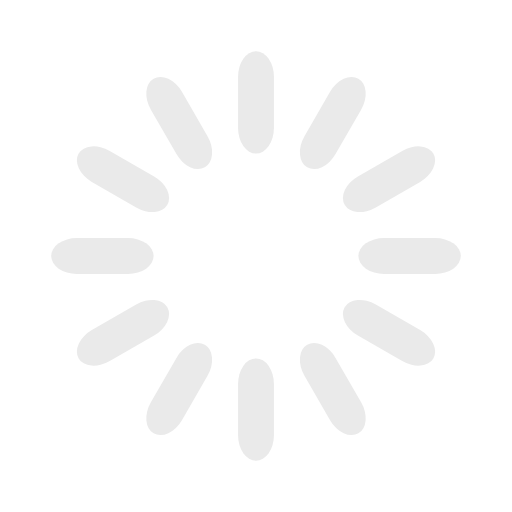
t = 0.00 s
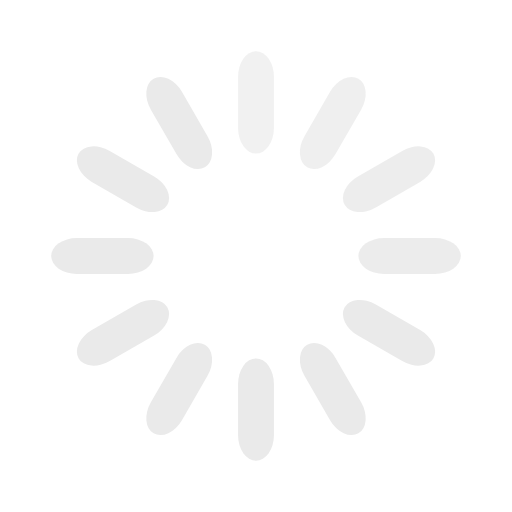
t = 0.33 s
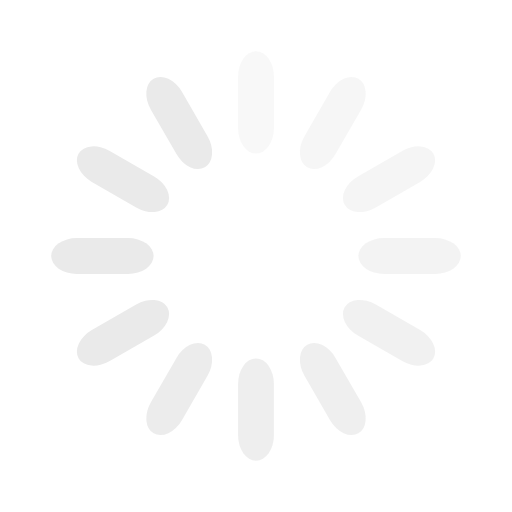
t = 0.67 s
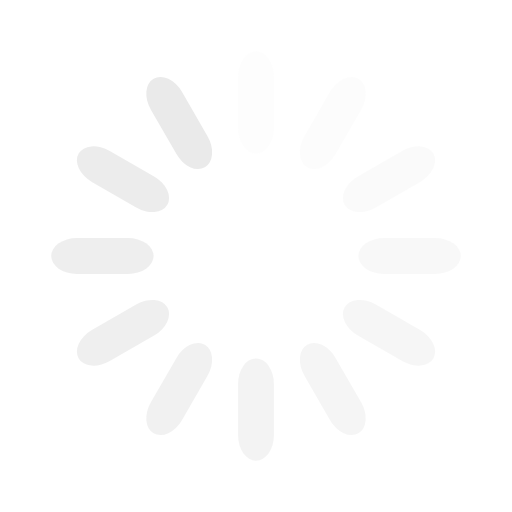
t = 0.92 s
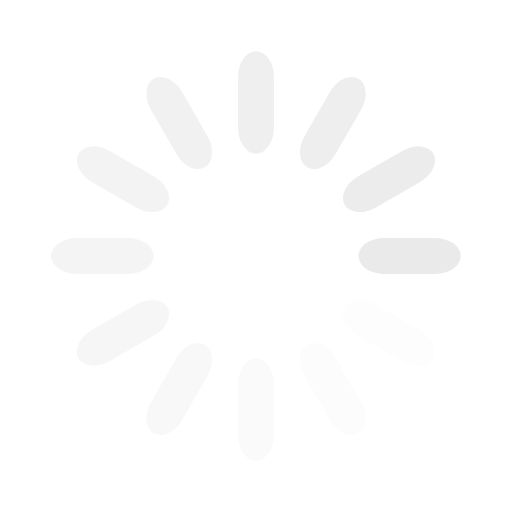
t = 1.25 s
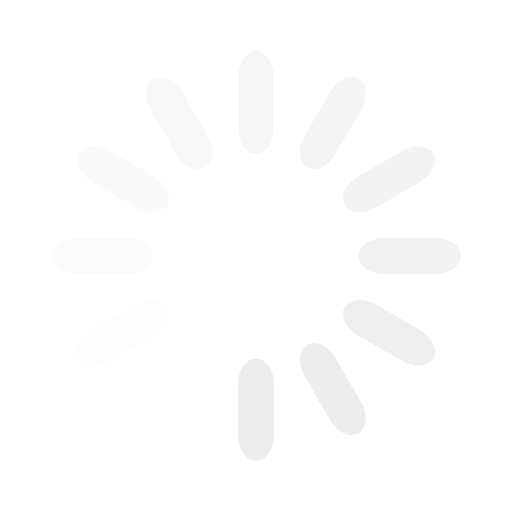
t = 1.58 s

The animated SVG that drew these frames (rendered in a browser with its animation timeline set to each time). Animation: 12 SMIL elements (animate=12); one cycle of 1.92 s, repeats indefinitely.

<svg width='36px' height='36px' xmlns="http://www.w3.org/2000/svg" viewBox="0 0 100 100" preserveAspectRatio="xMidYMid" class="uil-default"><rect x="0" y="0" width="100" height="100" fill="none" class="bk"></rect><rect  x='46.5' y='40' width='7' height='20' rx='5' ry='5' fill='#eaeaea' transform='rotate(0 50 50) translate(0 -30)'>  <animate attributeName='opacity' from='1' to='0' dur='1s' begin='0s' repeatCount='indefinite'/></rect><rect  x='46.5' y='40' width='7' height='20' rx='5' ry='5' fill='#eaeaea' transform='rotate(30 50 50) translate(0 -30)'>  <animate attributeName='opacity' from='1' to='0' dur='1s' begin='0.08333333333333333s' repeatCount='indefinite'/></rect><rect  x='46.5' y='40' width='7' height='20' rx='5' ry='5' fill='#eaeaea' transform='rotate(60 50 50) translate(0 -30)'>  <animate attributeName='opacity' from='1' to='0' dur='1s' begin='0.16666666666666666s' repeatCount='indefinite'/></rect><rect  x='46.5' y='40' width='7' height='20' rx='5' ry='5' fill='#eaeaea' transform='rotate(90 50 50) translate(0 -30)'>  <animate attributeName='opacity' from='1' to='0' dur='1s' begin='0.25s' repeatCount='indefinite'/></rect><rect  x='46.5' y='40' width='7' height='20' rx='5' ry='5' fill='#eaeaea' transform='rotate(120 50 50) translate(0 -30)'>  <animate attributeName='opacity' from='1' to='0' dur='1s' begin='0.3333333333333333s' repeatCount='indefinite'/></rect><rect  x='46.5' y='40' width='7' height='20' rx='5' ry='5' fill='#eaeaea' transform='rotate(150 50 50) translate(0 -30)'>  <animate attributeName='opacity' from='1' to='0' dur='1s' begin='0.4166666666666667s' repeatCount='indefinite'/></rect><rect  x='46.5' y='40' width='7' height='20' rx='5' ry='5' fill='#eaeaea' transform='rotate(180 50 50) translate(0 -30)'>  <animate attributeName='opacity' from='1' to='0' dur='1s' begin='0.5s' repeatCount='indefinite'/></rect><rect  x='46.5' y='40' width='7' height='20' rx='5' ry='5' fill='#eaeaea' transform='rotate(210 50 50) translate(0 -30)'>  <animate attributeName='opacity' from='1' to='0' dur='1s' begin='0.5833333333333334s' repeatCount='indefinite'/></rect><rect  x='46.5' y='40' width='7' height='20' rx='5' ry='5' fill='#eaeaea' transform='rotate(240 50 50) translate(0 -30)'>  <animate attributeName='opacity' from='1' to='0' dur='1s' begin='0.6666666666666666s' repeatCount='indefinite'/></rect><rect  x='46.5' y='40' width='7' height='20' rx='5' ry='5' fill='#eaeaea' transform='rotate(270 50 50) translate(0 -30)'>  <animate attributeName='opacity' from='1' to='0' dur='1s' begin='0.75s' repeatCount='indefinite'/></rect><rect  x='46.5' y='40' width='7' height='20' rx='5' ry='5' fill='#eaeaea' transform='rotate(300 50 50) translate(0 -30)'>  <animate attributeName='opacity' from='1' to='0' dur='1s' begin='0.8333333333333334s' repeatCount='indefinite'/></rect><rect  x='46.5' y='40' width='7' height='20' rx='5' ry='5' fill='#eaeaea' transform='rotate(330 50 50) translate(0 -30)'>  <animate attributeName='opacity' from='1' to='0' dur='1s' begin='0.9166666666666666s' repeatCount='indefinite'/></rect></svg>